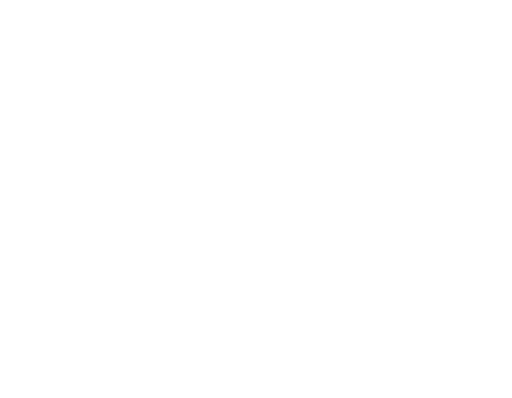
t = 0.00 s
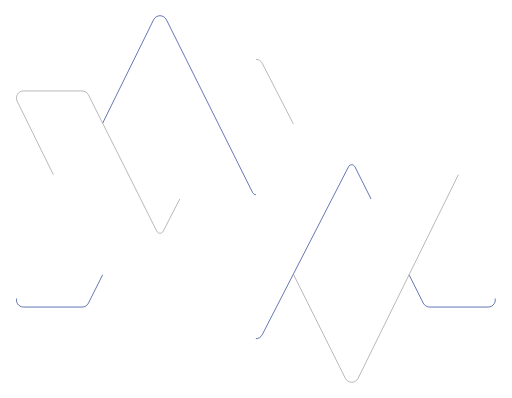
t = 0.50 s
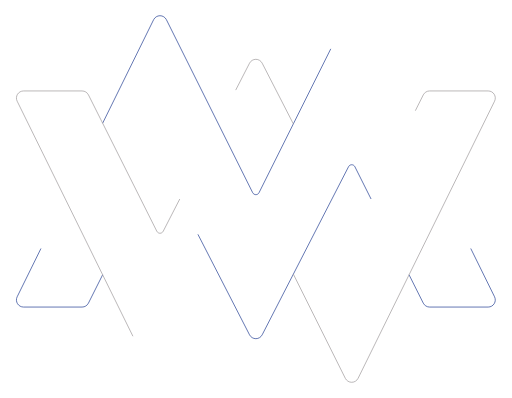
t = 0.75 s
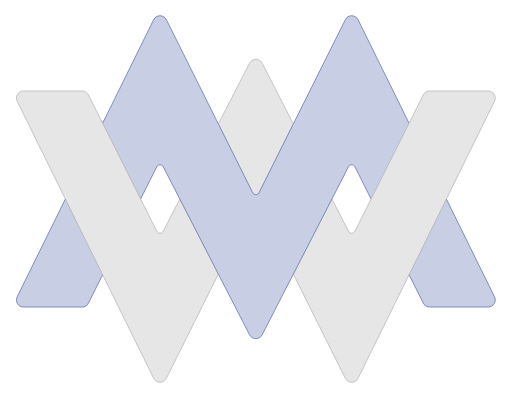
t = 1.25 s
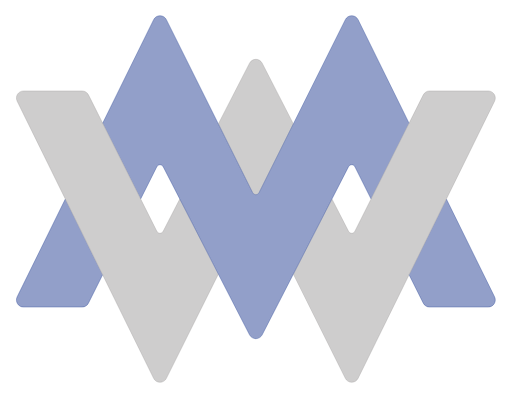
t = 1.50 s
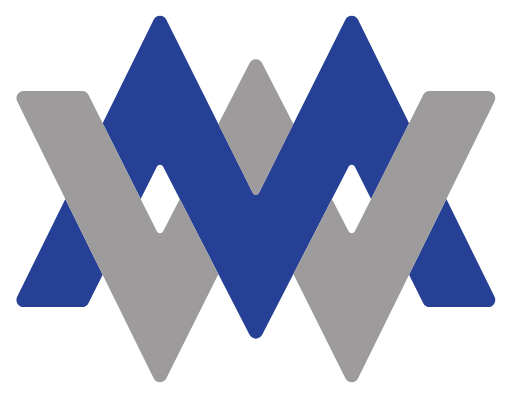
t = 2.00 s

The animated SVG that drew these frames (rendered in a browser with its animation timeline set to each time). Animation: 2 CSS @keyframes rules; one cycle of 2.00 s.

<svg version="1.1" id="logo-svg" xmlns="http://www.w3.org/2000/svg" viewBox="0 0 720 560" preserveAspectRatio="xMinYMin meet" xml:space="preserve">
<style type="text/css">
path{transition:fill-opacity .75s ease,stroke-opacity .75s ease}.a,.b{animation:f 2s linear forwards;fill-opacity:0}.c,.d{animation:s 2s linear forwards;fill:none;stroke-opacity:1}.a{fill:#254094}.b{fill:#9E9B9C}.c{stroke:#254094}.d{stroke:#9E9B9C}#c1,#c3{stroke-dasharray:312,314;stroke-dashoffset:313}#c2{stroke-dasharray:925,927;stroke-dashoffset:926}#c4{stroke-dasharray:678,680;stroke-dashoffset:679}#d1,#d3{stroke-dasharray:1012,1014;stroke-dashoffset:1013}#d2{stroke-dasharray:214,216;stroke-dashoffset:215}@keyframes s{50%{stroke-dashoffset:0;stroke-opacity:1}100%{stroke-dashoffset:0;stroke-opacity:0}}@keyframes f{50%{fill-opacity:0}100%{fill-opacity:1}}
</style>
<path d="M595.56 426.52c1.7 3.38 5.16 5.52 8.94 5.52h82.38c3.46 0 6.67-1.78 8.49-4.72s2.01-6.6 0.48-9.7L628.08 280l-52.51 106.64L595.56 426.52z" class="a" data-ignore="true"/>
<path d="M197.9 280L144.43 173.36l71.74-145.68c1.68-3.41 5.15-5.57 8.95-5.58 3.8-0.01 7.28 2.14 8.98 5.54l121.43 243.48c0.85 1.7 2.58 2.77 4.47 2.77s3.63-1.07 4.47-2.77L485.91 27.63c1.7-3.4 5.17-5.55 8.98-5.54 3.8 0.01 7.27 2.17 8.95 5.58l71.74 145.68L522.11 280l-22.78-45.44c-0.84-1.68-2.56-2.75-4.44-2.76 -1.88-0.01-3.61 1.04-4.47 2.72L368.9 471.1c-1.71 3.34-5.15 5.43-8.9 5.43s-7.18-2.1-8.9-5.43L229.59 234.52c-0.86-1.67-2.59-2.72-4.47-2.72 -1.88 0.01-3.6 1.08-4.44 2.76L197.9 280z" class="a" data-ignore="true"/>
<path d="M124.44 426.52c-1.7 3.38-5.15 5.52-8.94 5.52H33.12c-3.45 0-6.66-1.78-8.49-4.72 -1.83-2.93-2.01-6.6-0.48-9.7L91.92 280l52.52 106.64L124.44 426.52z" class="a" data-ignore="true"/>
<path d="M695.37 132.68c-1.82-2.93-5.03-4.72-8.49-4.72h-82.38c-3.78 0-7.24 2.14-8.94 5.52l-19.99 39.88v0L522.11 280v0l-22.78 45.44c-0.84 1.68-2.56 2.75-4.44 2.76 -1.88 0.01-3.61-1.04-4.47-2.72L467.05 280l-54.29 105.7 73.15 146.66c1.7 3.4 5.17 5.55 8.98 5.54 3.8-0.01 7.27-2.17 8.95-5.58l192.03-389.94C697.38 139.28 697.2 135.61 695.37 132.68z" class="b" data-ignore="true"/>
<path d="M229.59 325.48c-0.86 1.68-2.59 2.73-4.47 2.72 -1.88-0.01-3.6-1.08-4.44-2.76l-96.23-191.96c-1.7-3.38-5.16-5.52-8.94-5.52H33.12c-3.45 0-6.66 1.78-8.49 4.72s-2.01 6.6-0.48 9.7l192.03 389.95c1.68 3.41 5.15 5.57 8.95 5.58 3.8 0.01 7.28-2.14 8.98-5.54l73.15-146.66 -54.29-105.7L229.59 325.48z" class="b" data-ignore="true"/>
<path d="M360 273.88c1.9 0 3.63-1.07 4.47-2.77l48.28-96.81 -43.86-85.4c-1.71-3.33-5.15-5.43-8.9-5.43s-7.18 2.1-8.9 5.43l-43.86 85.4 48.28 96.81C356.37 272.81 358.11 273.88 360 273.88z" class="b" data-ignore="true"/>
<path id="c1" d="M144.44 386.64l-19.99 39.88c-1.7 3.38-5.15 5.52-8.94 5.52H33.12c-3.45 0-6.66-1.78-8.49-4.72 -1.83-2.93-2.01-6.6-0.48-9.7L91.92 280" class="c" stroke-dasharray="312, 314"/>
<path id="c2" d="M144.43 173.36l71.74-145.68c1.68-3.41 5.15-5.57 8.95-5.58 3.8-0.01 7.28 2.14 8.98 5.54l121.43 243.48c0.85 1.7 2.58 2.77 4.47 2.77s3.63-1.07 4.47-2.77L485.91 27.63c1.7-3.4 5.17-5.55 8.98-5.54 3.8 0.01 7.27 2.17 8.95 5.58l71.74 145.68" class="c" stroke-dasharray="925, 927"/>
<path id="c3" d="M575.57 386.64l19.99 39.88c1.7 3.38 5.16 5.52 8.94 5.52h82.38c3.46 0 6.67-1.78 8.49-4.72s2.01-6.6 0.48-9.7L628.08 280" class="c"/>
<path id="c4" d="M522.11 280l-22.78-45.44c-0.84-1.68-2.56-2.75-4.44-2.76 -1.88-0.01-3.61 1.04-4.47 2.72L368.9 471.1c-1.71 3.34-5.15 5.43-8.9 5.43s-7.18-2.1-8.9-5.43L229.59 234.52c-0.86-1.67-2.59-2.72-4.47-2.72 -1.88 0.01-3.6 1.08-4.44 2.76L197.9 280" class="c"/>
<path id="d1" d="M412.76 385.7l73.15 146.66c1.7 3.4 5.17 5.55 8.98 5.54 3.8-0.01 7.27-2.17 8.95-5.58l192.03-389.94c1.53-3.1 1.35-6.77-0.48-9.7 -1.82-2.93-5.03-4.72-8.49-4.72h-82.38c-3.78 0-7.24 2.14-8.94 5.52l-19.99 39.88v0L522.11 280v0l-22.78 45.44c-0.84 1.68-2.56 2.75-4.44 2.76 -1.88 0.01-3.61-1.04-4.47-2.72L467.05 280" class="d"/>
<path id="d2" d="M412.76 174.3l-43.86-85.4c-1.71-3.33-5.15-5.43-8.9-5.43s-7.18 2.1-8.9 5.43l-43.86 85.4" class="d"/>
<path id="d3" d="M252.95 280l-23.36 45.48c-0.86 1.68-2.59 2.73-4.47 2.72 -1.88-0.01-3.6-1.08-4.44-2.76l-96.23-191.96c-1.7-3.38-5.16-5.52-8.94-5.52H33.12c-3.45 0-6.66 1.78-8.49 4.72s-2.01 6.6-0.48 9.7l192.03 389.95c1.68 3.41 5.15 5.57 8.95 5.58 3.8 0.01 7.28-2.14 8.98-5.54l73.15-146.66" class="d"/>
</svg>
